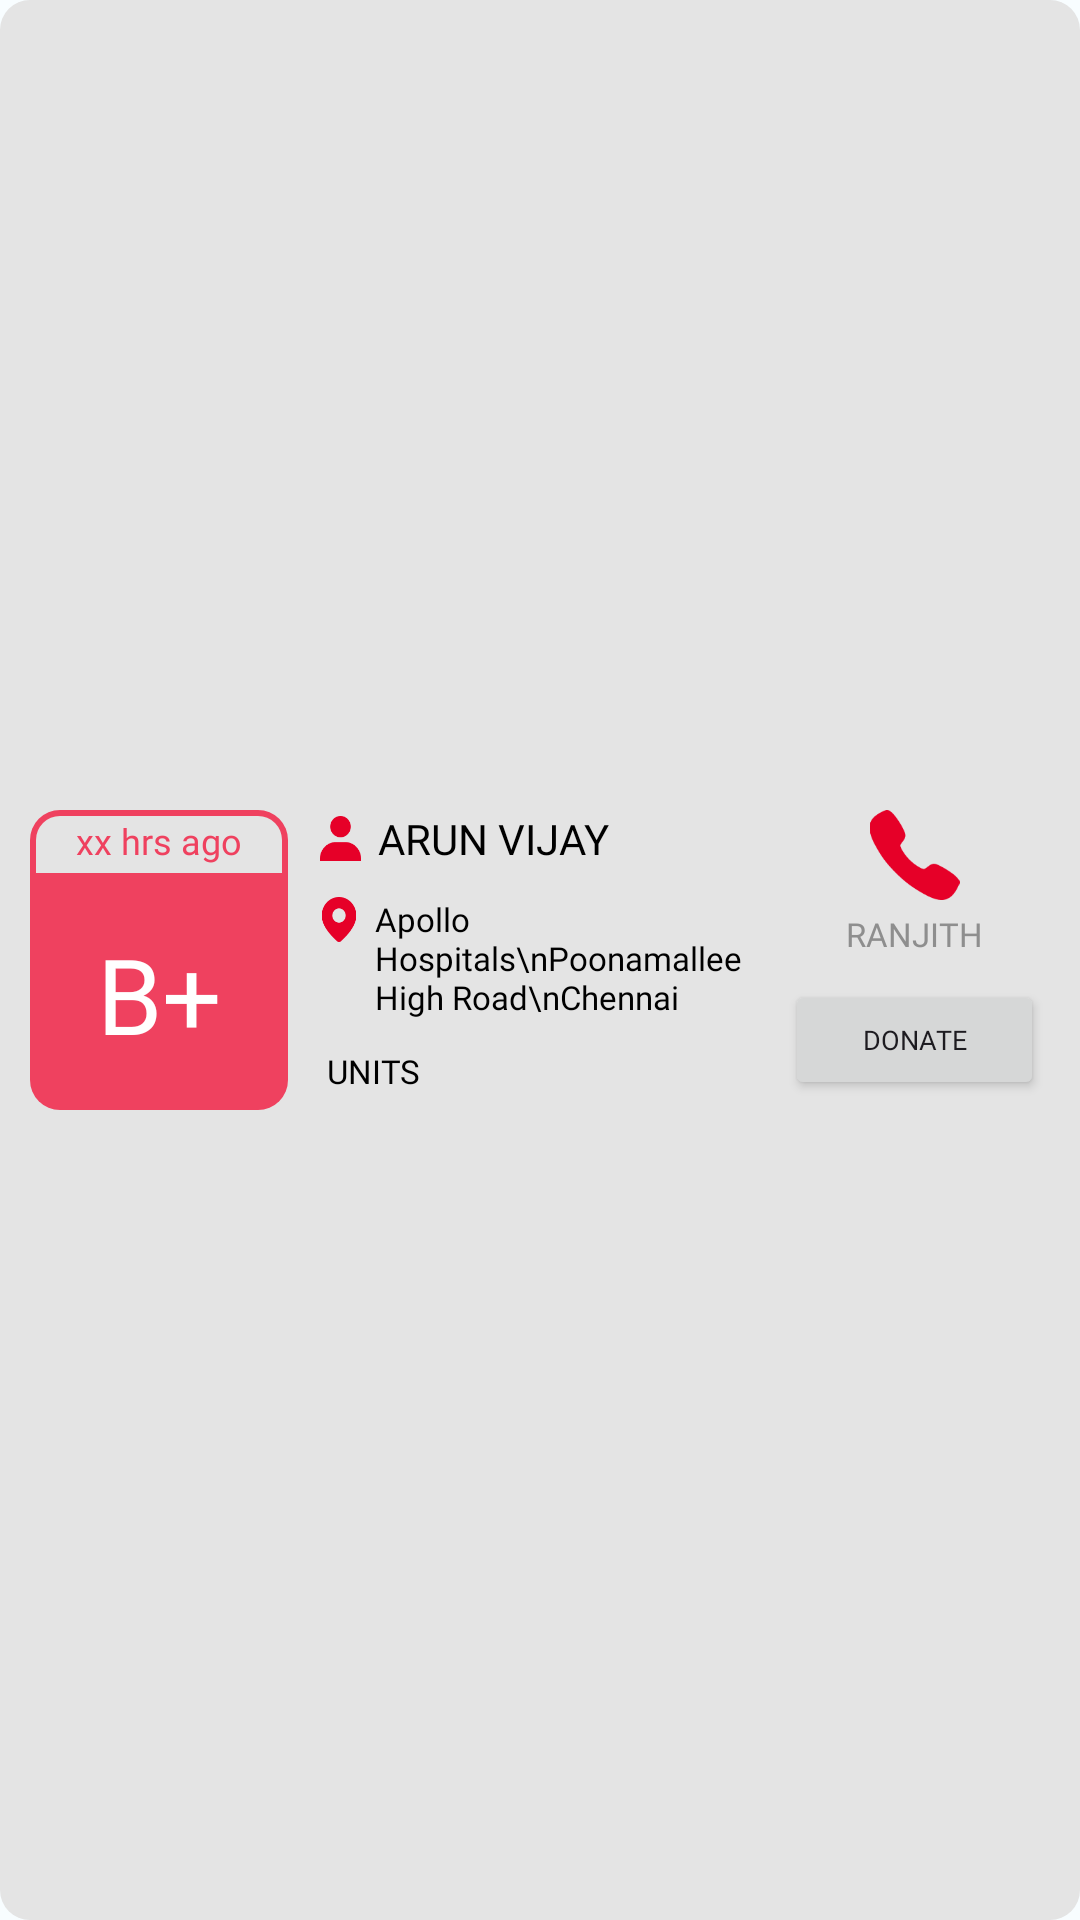

Produce the Android XML layout that renders to this screen, including the resource entries it uses.
<!-- AndroidManifest.xml: application theme Theme.Saviour -->
<!-- res/layout/request.xml -->
<?xml version="1.0" encoding="utf-8"?>
<LinearLayout xmlns:tools="http://schemas.android.com/tools"
    android:layout_width="match_parent"
    android:layout_height="130sp"
    android:padding="10sp"
    android:layout_margin="5sp"
    android:orientation="horizontal"
    android:background="@drawable/rounded_background_grey"
    xmlns:android="http://schemas.android.com/apk/res/android">
    <LinearLayout
        android:layout_width="0dp"
        android:layout_height="100sp"
        android:layout_weight="0.28"
        android:orientation="vertical"
        android:layout_gravity="center"
        android:background="@drawable/rounded_background_light"
        >
        <LinearLayout
            android:layout_width="match_parent"
            android:layout_height="0dp"
            android:layout_weight="0.2"
            android:layout_margin="2sp"
            android:orientation="vertical"
            android:layout_gravity="center"
            android:background="@drawable/top_rounded_background_grey"
            >
            <TextView
                android:id="@+id/timelabel"
                android:layout_width="match_parent"
                android:layout_height="wrap_content"
                android:layout_gravity="center"
                android:textAlignment="center"
                android:text="xx hrs ago"
                android:fontFamily="@font/inter_bold"
                android:textSize="12sp"
                android:textColor="@color/md_theme_light_tertiary"
                />
        </LinearLayout>

        <LinearLayout
            android:layout_width="match_parent"
            android:layout_height="0dp"
            android:layout_weight="0.8"
            android:orientation="horizontal">
            <TextView
                android:id="@+id/blood_group"
                android:layout_width="match_parent"
                android:layout_height="wrap_content"
                android:layout_gravity="center"
                android:fontFamily="@font/inter_bold"
                android:text="B+"
                android:textAlignment="center"
                android:textColor="@android:color/white"
                android:textSize="35sp" />
        </LinearLayout>
    </LinearLayout>
    <LinearLayout
        android:layout_width="0dp"
        android:layout_height="100sp"
        android:layout_gravity="center"
        android:layout_marginLeft="10sp"
        android:layout_weight="0.50"
        android:orientation="vertical">
        <LinearLayout
            android:layout_width="wrap_content"
            android:layout_height="wrap_content"
            android:orientation="horizontal">
            <ImageView
                android:layout_width="15sp"
                android:layout_height="15sp"
                android:layout_marginRight="5sp"
                android:layout_gravity="center"
                android:src="@drawable/user"/>
            <TextView
                android:id="@+id/name"
                android:layout_width="wrap_content"
                android:layout_height="wrap_content"
                android:layout_gravity="center"
                android:text="ARUN VIJAY"
                android:fontFamily="@font/inter_bold"
                android:textColor="@android:color/black"
                />
        </LinearLayout>
        <LinearLayout
            android:layout_marginTop="10sp"
            android:layout_width="wrap_content"
            android:layout_height="wrap_content"
            android:orientation="horizontal">
            <ImageView
                android:layout_width="14sp"
                android:layout_height="15sp"
                android:layout_marginRight="5sp"
                android:layout_gravity="start"
                android:src="@drawable/location"/>
            <TextView
                android:id="@+id/location"
                android:layout_width="wrap_content"
                android:layout_height="wrap_content"
                android:layout_gravity="start"
                android:textSize="11sp"
                android:text="Apollo Hospitals\nPoonamallee High Road\nChennai"
                android:fontFamily="@font/inter_regular"
                android:textColor="@android:color/black"
                />
        </LinearLayout>
        <LinearLayout
            android:layout_marginTop="10sp"
            android:layout_width="wrap_content"
            android:layout_height="wrap_content"
            android:orientation="horizontal">
            <LinearLayout
                android:id="@+id/units"
                android:layout_width="wrap_content"
                android:layout_height="wrap_content"
                android:orientation="horizontal">
            </LinearLayout>
                <TextView
                android:layout_width="wrap_content"
                android:layout_height="wrap_content"
                android:layout_gravity="center_vertical"
                android:layout_marginLeft="3sp"
                android:textSize="11sp"
                android:id="@+id/units_label"
                android:text="UNITS"
                android:fontFamily="@font/inter_semibold"
                android:textColor="@android:color/black"
                />
        </LinearLayout>
    </LinearLayout>
    <LinearLayout
        android:layout_width="0dp"
        android:layout_height="100sp"
        android:layout_weight="0.28"
        android:layout_margin="2sp"
        android:layout_gravity="center"
        android:orientation="vertical">
        <ImageView
            android:layout_width="wrap_content"
            android:layout_height="30sp"
            android:id="@+id/call"
            android:src="@drawable/phone"
            android:clickable="true"/>
        <TextView
            android:id="@+id/requestedBy"
            android:layout_width="match_parent"
            android:layout_height="wrap_content"
            android:textAlignment="center"
            android:layout_marginTop="4sp"
            android:textSize="11sp"
            android:text="RANJITH"
            android:fontFamily="@font/inter_semibold"
            android:textColor="#8E8E8E"
            />

        <Button
            android:layout_width="match_parent"
            android:layout_height="40sp"
            android:layout_gravity="bottom"
            android:layout_marginTop="8sp"
            android:fontFamily="@font/inter_semibold"
            android:text="DONATE"
            android:id="@+id/donate"
            android:textSize="9sp"
            tools:ignore="TouchTargetSizeCheck" />
    </LinearLayout>
</LinearLayout>
<!-- resources referenced by this layout -->
<resources>
  <color name="md_theme_light_tertiary">#EF415F</color>
  <!-- drawable rounded_background_grey (drawable) -->
  <?xml version="1.0" encoding="utf-8"?>
  <shape
      xmlns:android="http://schemas.android.com/apk/res/android"
      android:shape="rectangle">
      <corners android:radius="10dp" />
      <solid android:color="#E4E4E4" />
  </shape>
  <!-- drawable rounded_background_light (drawable) -->
  <?xml version="1.0" encoding="utf-8"?>
  <shape
      xmlns:android="http://schemas.android.com/apk/res/android"
      android:shape="rectangle">
      <corners android:radius="10dp" />
      <solid android:color="@color/md_theme_light_tertiary" />
  </shape>
  <!-- drawable top_rounded_background_grey (drawable) -->
  <?xml version="1.0" encoding="utf-8"?>
  <shape
      xmlns:android="http://schemas.android.com/apk/res/android"
      android:shape="rectangle">
      <corners android:topLeftRadius="8dp" android:topRightRadius="8dp" />
      <solid android:color="#E4E4E4" />
  </shape>
  <style name="Theme.Saviour" parent="Base.Theme.Saviour" />
  <color name="md_theme_light_primary">#000000</color>
  <color name="md_theme_light_onPrimary">#FFFFFF</color>
  <color name="md_theme_light_primaryContainer">#000000</color>
  <color name="md_theme_light_onPrimaryContainer">#FFF</color>
  <color name="md_theme_light_secondary">#E60028</color>
  <color name="md_theme_light_onSecondary">#FFFFFF</color>
  <color name="md_theme_light_secondaryContainer">#F4F4F4</color>
  <color name="md_theme_light_onSecondaryContainer">#410005</color>
  <color name="md_theme_light_onTertiary">#FFFFFF</color>
  <color name="md_theme_light_tertiaryContainer">#F4F4F4</color>
  <color name="md_theme_light_onTertiaryContainer">#001F24</color>
  <color name="md_theme_light_error">#BA1A1A</color>
  <color name="md_theme_light_errorContainer">#F4F4F4</color>
  <color name="md_theme_light_onError">#410002</color>
  <color name="md_theme_light_onErrorContainer">#410002</color>
  <color name="md_theme_light_background">#F8FDFF</color>
  <color name="md_theme_light_onBackground">#001F25</color>
  <color name="md_theme_light_surface">#F8FDFF</color>
  <color name="md_theme_light_onSurface">#001F25</color>
      //Text Background
  <color name="md_theme_light_surfaceVariant">#F4F4F4</color>
  <color name="md_theme_light_onSurfaceVariant">#514347</color>
  <color name="md_theme_light_outline">#837377</color>
  
      //Input Disabled BG
  <color name="md_theme_light_inverseOnSurface">#F4F4F4</color>
  <color name="md_theme_light_inverseSurface">#00363F</color>
  <color name="md_theme_light_inversePrimary">#FFB1C8</color>
</resources>
